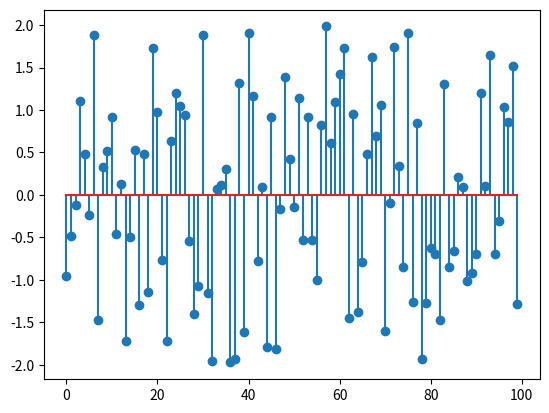

The script that saved this image: (Note: this script raises an exception after producing the figure.)
import numpy as np
import matplotlib.pyplot as plt

x = np.random.random_sample(100)
x = (x * 4) - 2

plt.stem(x)

plt.savefig("plot/randomSignals.pdf")